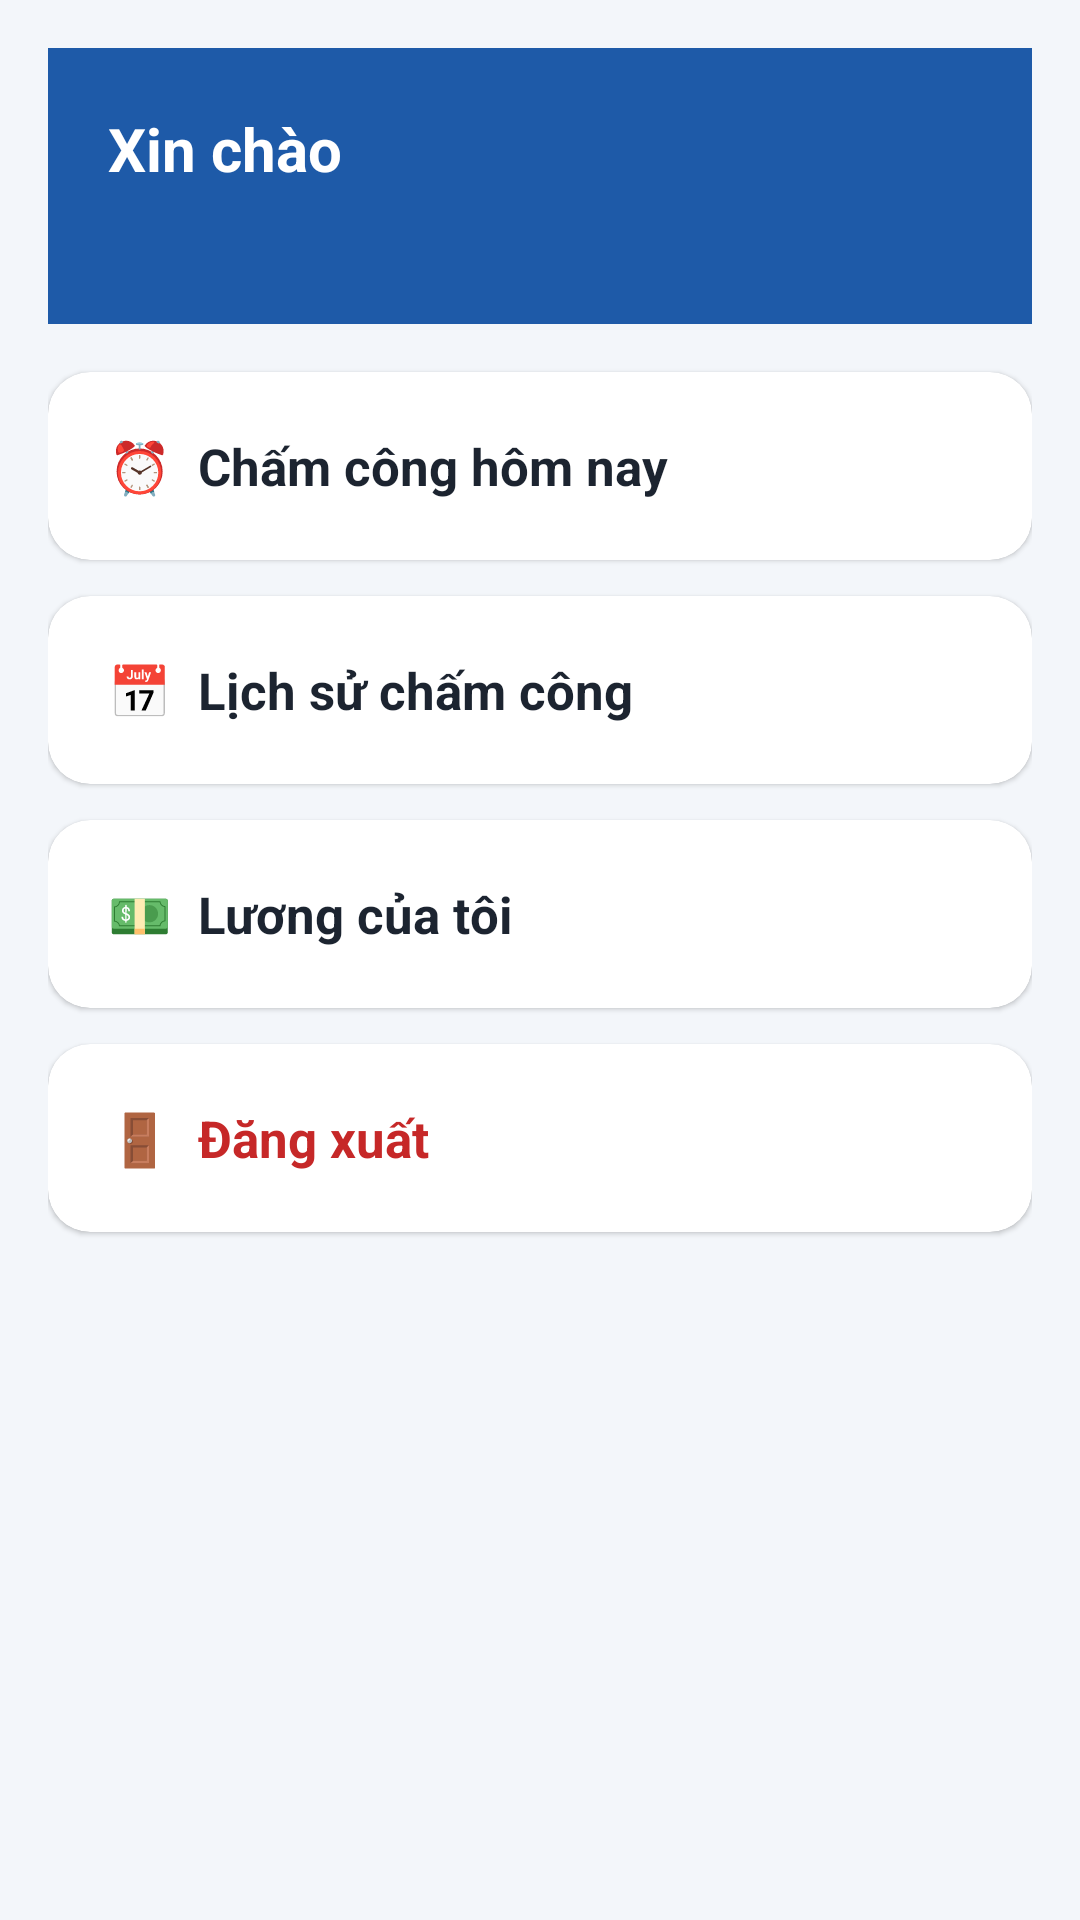

The Android layout XML behind this screen, and the referenced resources:
<!-- AndroidManifest.xml: application theme Theme.EmployeeSalary -->
<!-- res/layout/activity_employee_home.xml -->
<?xml version="1.0" encoding="utf-8"?>
<ScrollView xmlns:android="http://schemas.android.com/apk/res/android"
    android:layout_width="match_parent"
    android:layout_height="match_parent"
    android:background="@color/bg_screen">

    <LinearLayout
        android:layout_width="match_parent"
        android:layout_height="wrap_content"
        android:orientation="vertical"
        android:padding="16dp">

        <LinearLayout
            android:layout_width="match_parent"
            android:layout_height="wrap_content"
            android:layout_marginBottom="16dp"
            android:background="@color/primary"
            android:orientation="vertical"
            android:padding="20dp">

            <TextView
                android:id="@+id/tvWelcome"
                android:layout_width="wrap_content"
                android:layout_height="wrap_content"
                android:text="Xin chào"
                android:textColor="@color/white"
                android:textSize="20sp"
                android:textStyle="bold" />

            <TextView
                android:id="@+id/tvInfo"
                android:layout_width="wrap_content"
                android:layout_height="wrap_content"
                android:layout_marginTop="6dp"
                android:lineSpacingExtra="3dp"
                android:textColor="@color/white"
                android:textSize="14sp" />
        </LinearLayout>

        <com.google.android.material.card.MaterialCardView
            android:id="@+id/cardAttendance"
            style="@style/MenuCard">

            <TextView
                style="@style/MenuCardTitle"
                android:text="⏰  Chấm công hôm nay" />
        </com.google.android.material.card.MaterialCardView>

        <com.google.android.material.card.MaterialCardView
            android:id="@+id/cardHistory"
            style="@style/MenuCard">

            <TextView
                style="@style/MenuCardTitle"
                android:text="📅  Lịch sử chấm công" />
        </com.google.android.material.card.MaterialCardView>

        <com.google.android.material.card.MaterialCardView
            android:id="@+id/cardMySalary"
            style="@style/MenuCard">

            <TextView
                style="@style/MenuCardTitle"
                android:text="💵  Lương của tôi" />
        </com.google.android.material.card.MaterialCardView>

        <com.google.android.material.card.MaterialCardView
            android:id="@+id/cardLogout"
            style="@style/MenuCard">

            <TextView
                style="@style/MenuCardTitle"
                android:text="🚪  Đăng xuất"
                android:textColor="@color/danger" />
        </com.google.android.material.card.MaterialCardView>
    </LinearLayout>
</ScrollView>
<!-- resources referenced by this layout -->
<resources>
  <color name="bg_screen">#F3F6FA</color>
  <color name="danger">#C62828</color>
  <color name="primary">#1E5AA8</color>
  <color name="white">#FFFFFF</color>
  <style name="MenuCard" parent="Widget.Material3.CardView.Elevated">
          <item name="android:layout_width">match_parent</item>
          <item name="android:layout_height">wrap_content</item>
          <item name="android:layout_marginBottom">12dp</item>
          <item name="android:clickable">true</item>
          <item name="android:focusable">true</item>
          <item name="cardCornerRadius">14dp</item>
          <item name="cardBackgroundColor">@color/card_bg</item>
      </style>
  <style name="MenuCardTitle">
          <item name="android:layout_width">match_parent</item>
          <item name="android:layout_height">wrap_content</item>
          <item name="android:padding">20dp</item>
          <item name="android:textSize">17sp</item>
          <item name="android:textStyle">bold</item>
          <item name="android:textColor">@color/text_main</item>
      </style>
  <style name="Theme.EmployeeSalary" parent="Theme.Material3.Light">
          <item name="colorPrimary">@color/primary</item>
          <item name="colorPrimaryDark">@color/primary_dark</item>
          <item name="colorOnPrimary">@color/white</item>
          <item name="colorSecondary">@color/accent</item>
          <item name="android:statusBarColor">@color/primary_dark</item>
          <item name="android:windowBackground">@color/bg_screen</item>
          <item name="actionBarStyle">@style/AppActionBar</item>
      </style>
  <color name="card_bg">#FFFFFF</color>
  <color name="text_main">#1C2430</color>
  <color name="primary_dark">#143F78</color>
  <color name="accent">#F28C28</color>
  <style name="AppActionBar" parent="Widget.Material3.ActionBar.Solid">
          <item name="background">@color/primary</item>
          <item name="titleTextStyle">@style/AppActionBarTitle</item>
      </style>
  <style name="AppActionBarTitle" parent="TextAppearance.Material3.TitleLarge">
          <item name="android:textColor">@color/white</item>
      </style>
</resources>
